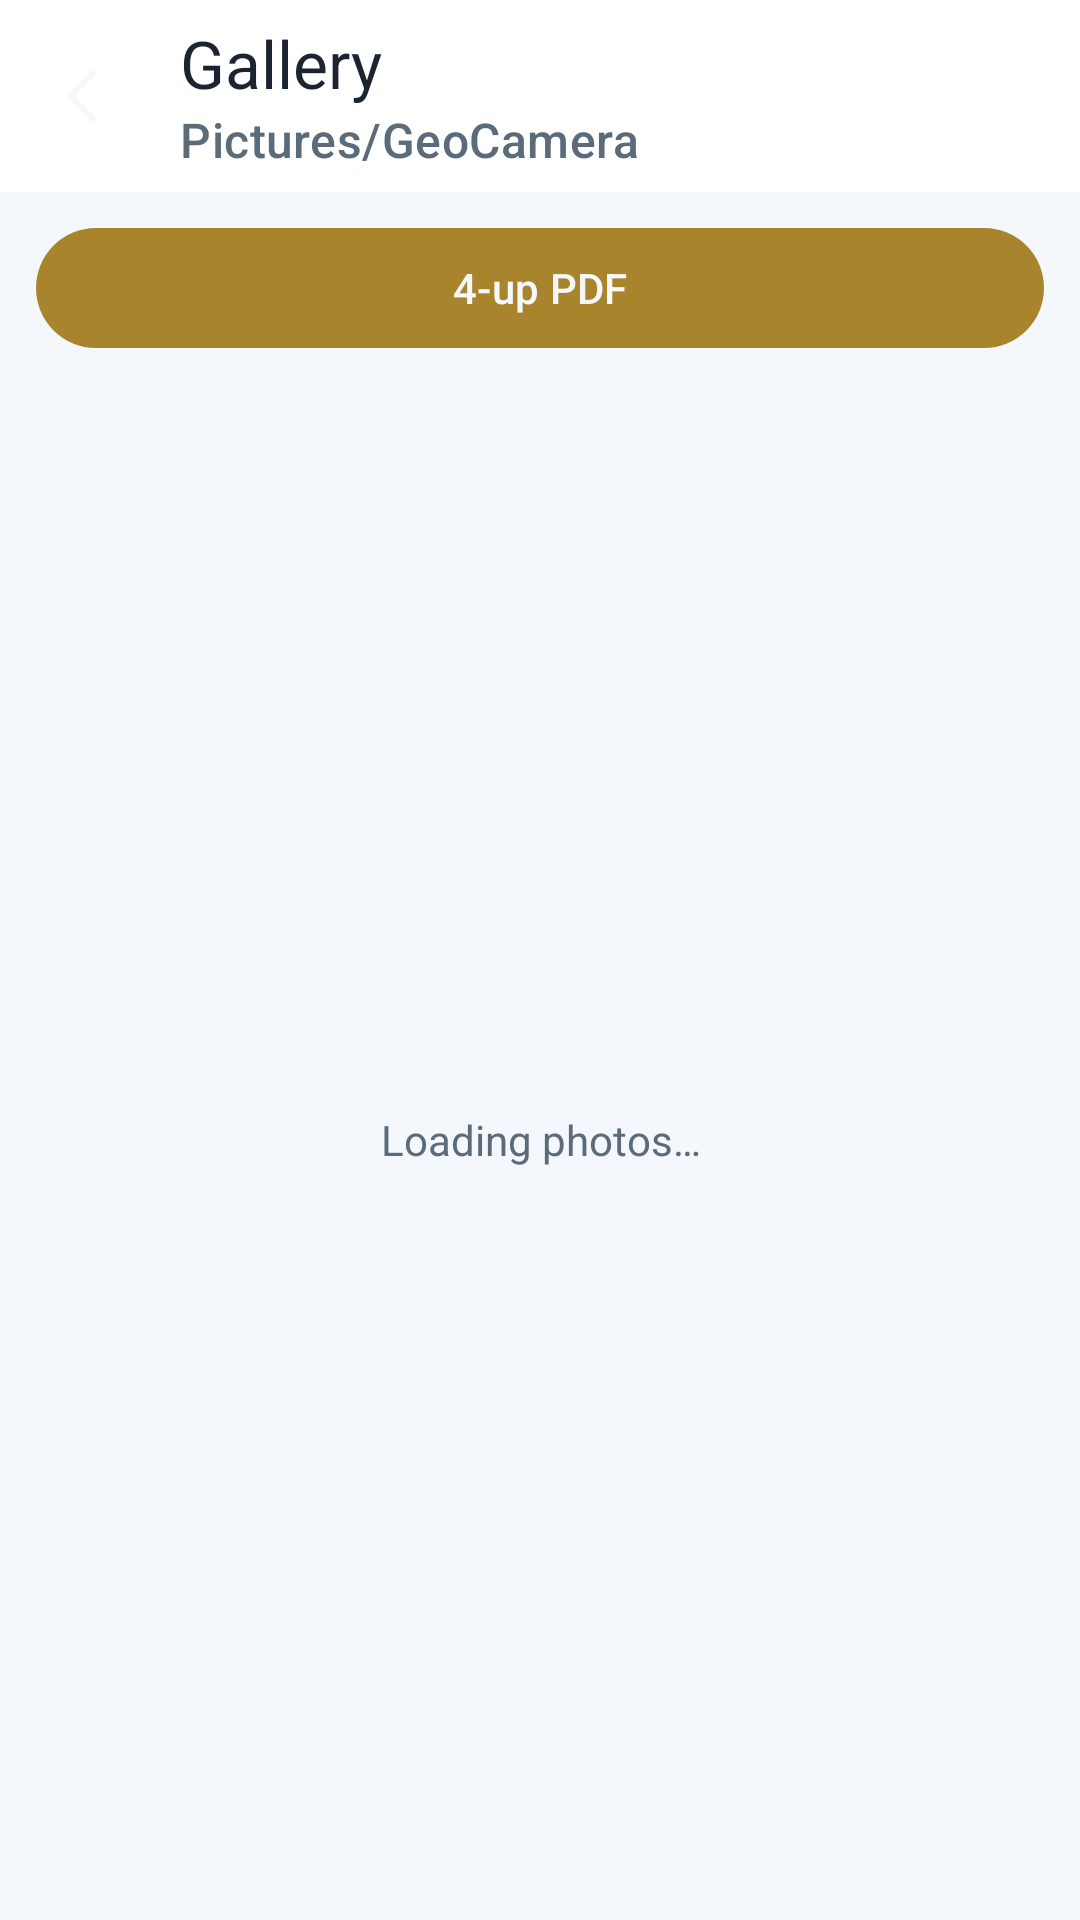

Produce the Android XML layout that renders to this screen, including the resource entries it uses.
<!-- AndroidManifest.xml: application theme Theme.GeoCamera -->
<!-- res/layout/activity_gallery.xml -->
<?xml version="1.0" encoding="utf-8"?>
<LinearLayout xmlns:android="http://schemas.android.com/apk/res/android"
    xmlns:app="http://schemas.android.com/apk/res-auto"
    android:layout_width="match_parent"
    android:layout_height="match_parent"
    android:background="@color/bg"
    android:fitsSystemWindows="true"
    android:orientation="vertical">

    <com.google.android.material.appbar.MaterialToolbar
        android:id="@+id/toolbar"
        android:layout_width="match_parent"
        android:layout_height="wrap_content"
        android:background="@color/surface"
        android:contentDescription="@string/back"
        app:navigationIcon="@drawable/ic_back"
        app:subtitle="@string/gallery_subtitle"
        app:subtitleTextColor="@color/muted"
        app:title="@string/gallery"
        app:titleTextColor="@color/text" />

    <com.google.android.material.button.MaterialButton
        android:id="@+id/pdfButton"
        android:layout_width="match_parent"
        android:layout_height="wrap_content"
        android:layout_marginStart="12dp"
        android:layout_marginTop="8dp"
        android:layout_marginEnd="12dp"
        android:text="@string/export_pdf" />

    <FrameLayout
        android:layout_width="match_parent"
        android:layout_height="0dp"
        android:layout_weight="1">

        <androidx.recyclerview.widget.RecyclerView
            android:id="@+id/grid"
            android:layout_width="match_parent"
            android:layout_height="match_parent"
            android:clipToPadding="false"
            android:padding="2dp" />

        <TextView
            android:id="@+id/emptyText"
            android:layout_width="match_parent"
            android:layout_height="wrap_content"
            android:layout_gravity="center"
            android:gravity="center"
            android:padding="24dp"
            android:text="@string/loading"
            android:textColor="@color/muted" />
    </FrameLayout>
</LinearLayout>
<!-- resources referenced by this layout -->
<resources>
  <color name="bg">#F4F7FB</color>
  <color name="muted">#5C6B7A</color>
  <color name="surface">#FFFFFF</color>
  <color name="text">#1B2430</color>
  <!-- drawable ic_back (drawable) -->
  <?xml version="1.0" encoding="utf-8"?>
  <vector xmlns:android="http://schemas.android.com/apk/res/android"
      android:width="24dp"
      android:height="24dp"
      android:viewportWidth="32"
      android:viewportHeight="32">
      <path
          android:fillColor="#00000000"
          android:pathData="M20,6 L10,16 L20,26"
          android:strokeColor="#F4F7F5"
          android:strokeLineCap="round"
          android:strokeLineJoin="round"
          android:strokeWidth="2.5" />
  </vector>
  <string name="back">Back</string>
  <string name="export_pdf">4-up PDF</string>
  <string name="gallery">Gallery</string>
  <string name="gallery_subtitle">Pictures/GeoCamera</string>
  <string name="loading">Loading photos…</string>
  <style name="Theme.GeoCamera" parent="Theme.Material3.Dark.NoActionBar">
          <item name="colorPrimary">@color/amber</item>
          <item name="colorOnPrimary">@color/bg</item>
          <item name="colorSecondary">@color/mint</item>
          <item name="colorSurface">@color/surface</item>
          <item name="android:statusBarColor">@color/bg</item>
          <item name="android:navigationBarColor">@color/bg</item>
          <item name="android:windowBackground">@color/bg</item>
          <item name="android:textColor">@color/text</item>
      </style>
  <color name="amber">#A8842D</color>
  <color name="mint">#0E7A45</color>
</resources>
